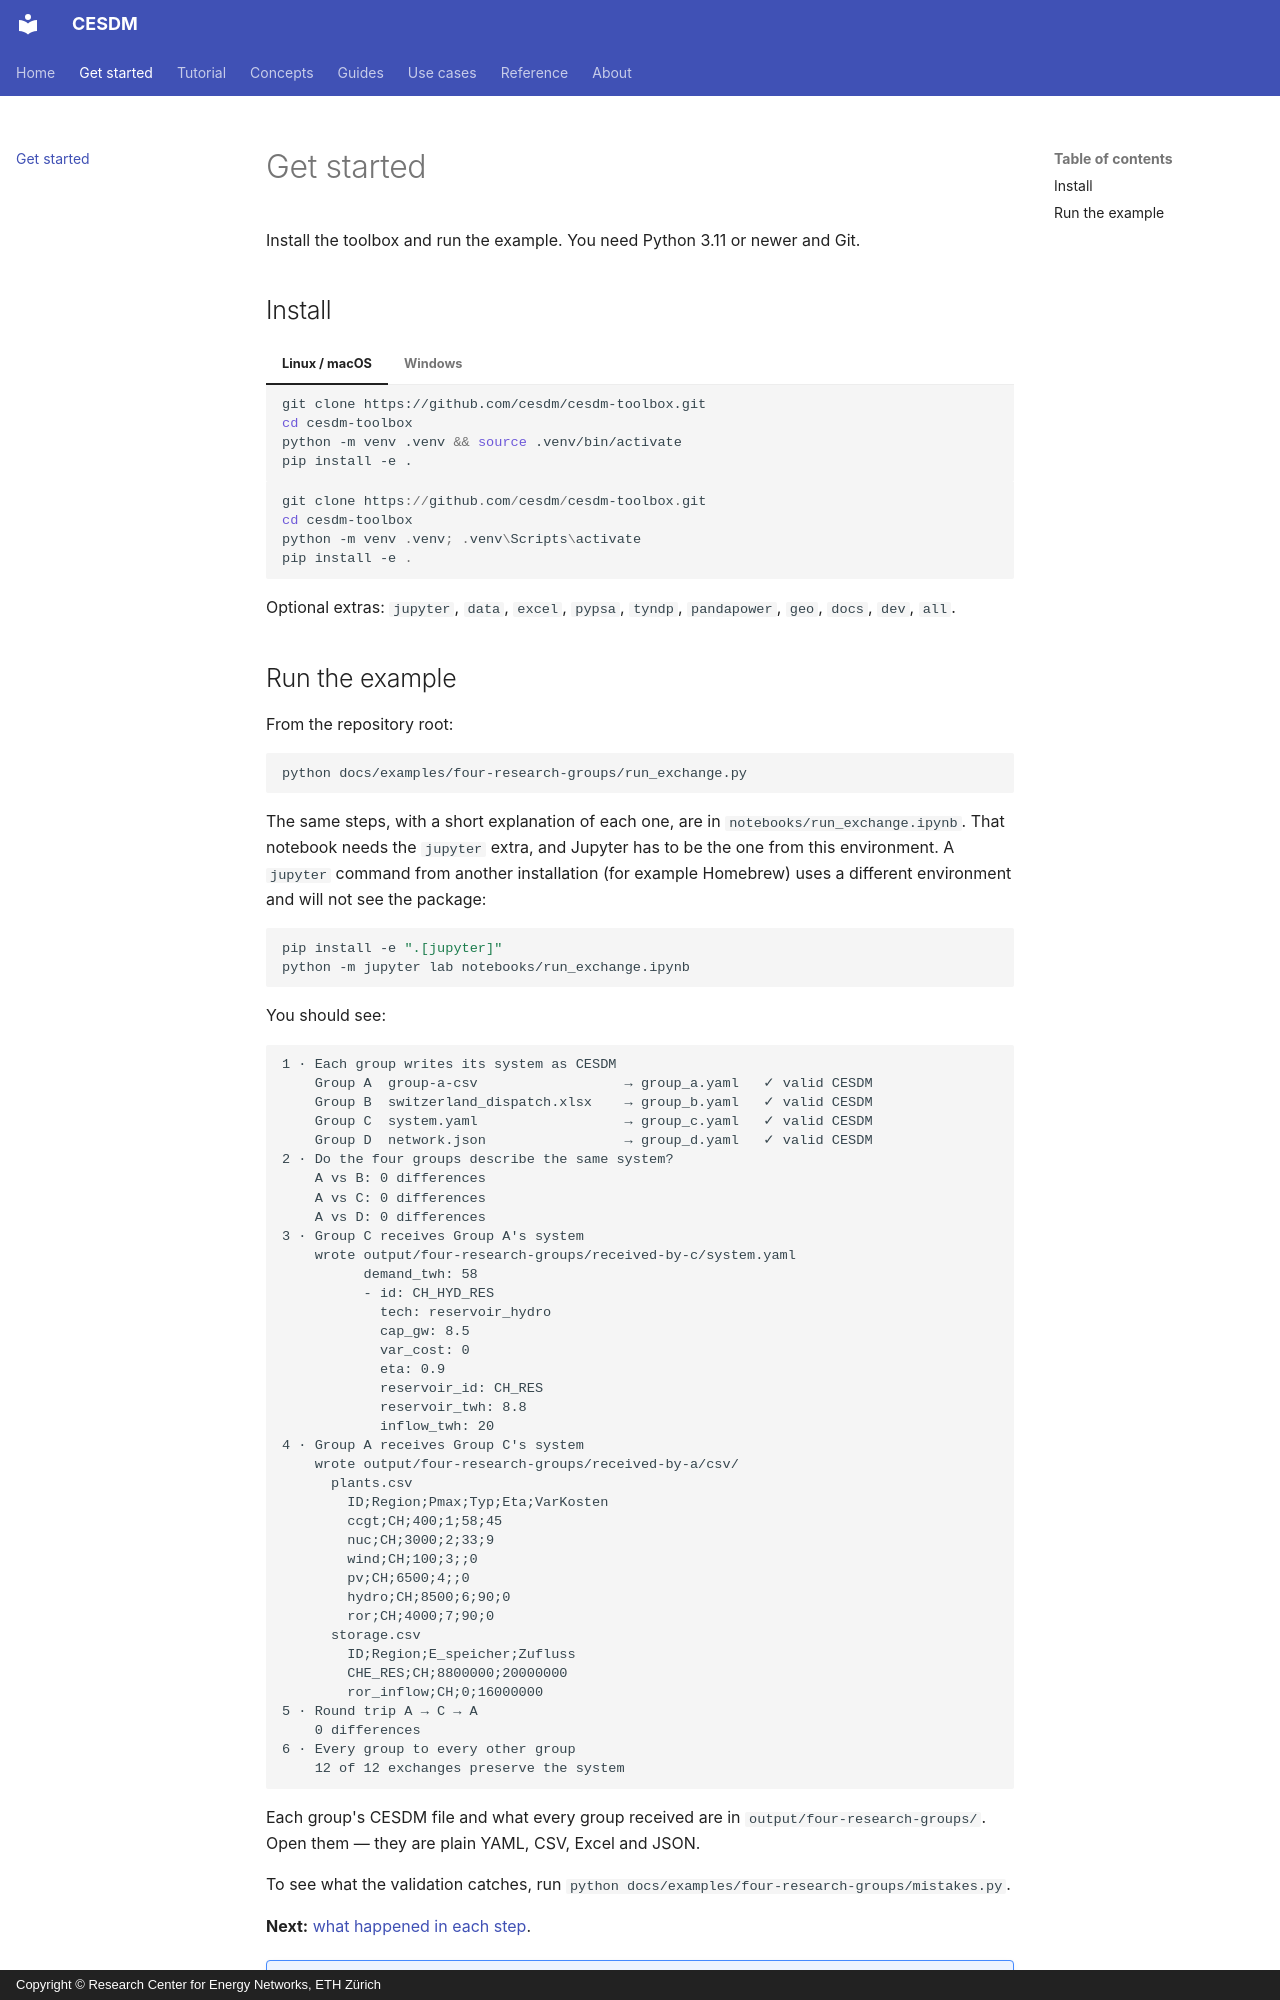

repository: cesdm/cesdm-toolbox · page: get-started/index.html · generator: mkdocs · copyright: Copyright © Research Center for Energy Networks, ETH Zürich

# Get started

Install the toolbox and run the example. You need Python 3.11 or newer and Git.

## Install

=== "Linux / macOS"

    ```bash
    git clone https://github.com/cesdm/cesdm-toolbox.git
    cd cesdm-toolbox
    python -m venv .venv && source .venv/bin/activate
    pip install -e .
    ```

=== "Windows"

    ```powershell
    git clone https://github.com/cesdm/cesdm-toolbox.git
    cd cesdm-toolbox
    python -m venv .venv; .venv\Scripts\activate
    pip install -e .
    ```

Optional extras: `jupyter`, `data`, `excel`, `pypsa`, `tyndp`, `pandapower`, `geo`, `docs`, `dev`, `all`.
